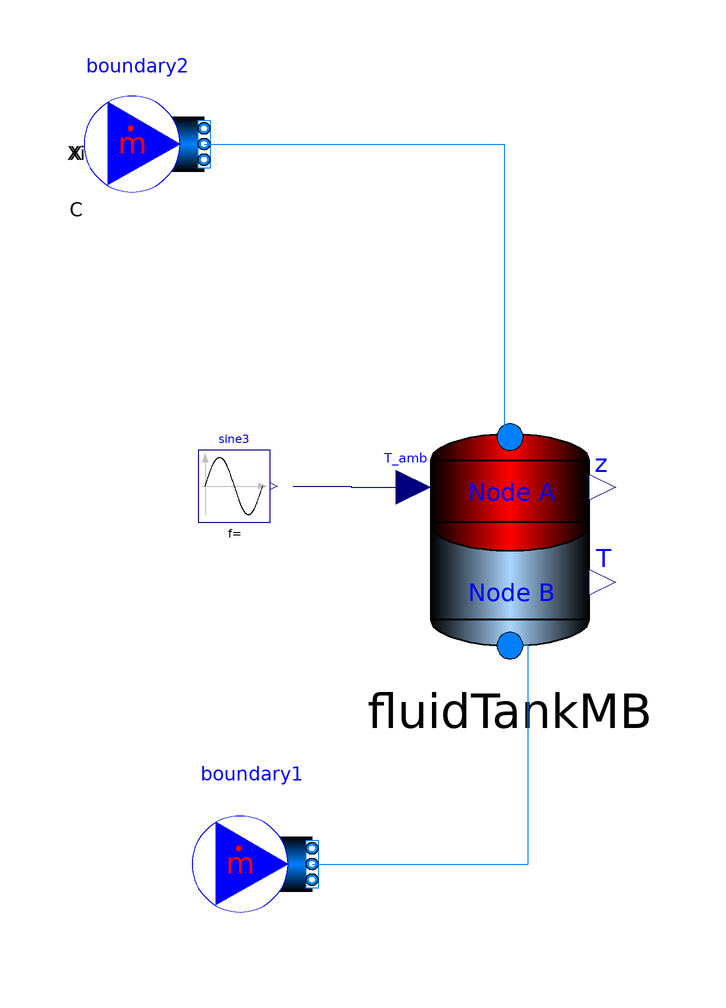

This picture is the connection diagram that the Modelica source below describes through its graphical annotations.

model test_TankMB
  package Water =         Modelica.Media.Water.StandardWater;

  Merced.Components.TankMB fluidTankMB(T_startB=278.15, redeclare package
      Medium =Water)      annotation (Placement(transformation(extent={{-44,-18},
            {2,26}}, rotation=0)));
  Modelica.Blocks.Sources.Sine sine3(
    amplitude=5,
    freqHz=1/86400,
    offset=293)
    annotation (Placement(transformation(extent={{-76,7},{-58,19}}, rotation=0)));
  Modelica.Fluid.Sources.MassFlowSource_T boundary1(nPorts=1,redeclare package
      Medium =Water)
    annotation (Placement(transformation(extent={{-74,-60},{-54,-40}})));
  Buildings.Fluid.Sources.MassFlowSource_T boundary2(nPorts=1,redeclare package
      Medium =Water)
    annotation (Placement(transformation(extent={{-92,60},{-72,80}})));
equation
  connect(sine3.y, fluidTankMB.Tamb) annotation (Line(points={{-57.1,13},{
          -47.445,13},{-47.445,12.8},{-37.79,12.8}}, color={0,0,127}));
  connect(boundary2.ports[1], fluidTankMB.PortA) annotation (Line(points={{-72,70},
          {-22,70},{-22,21.16},{-21,21.16}}, color={0,127,255}));
  connect(boundary1.ports[1], fluidTankMB.PortB) annotation (Line(points={{-54,-50},
          {-18,-50},{-18,-13.6},{-21,-13.6}}, color={0,127,255}));
end test_TankMB;